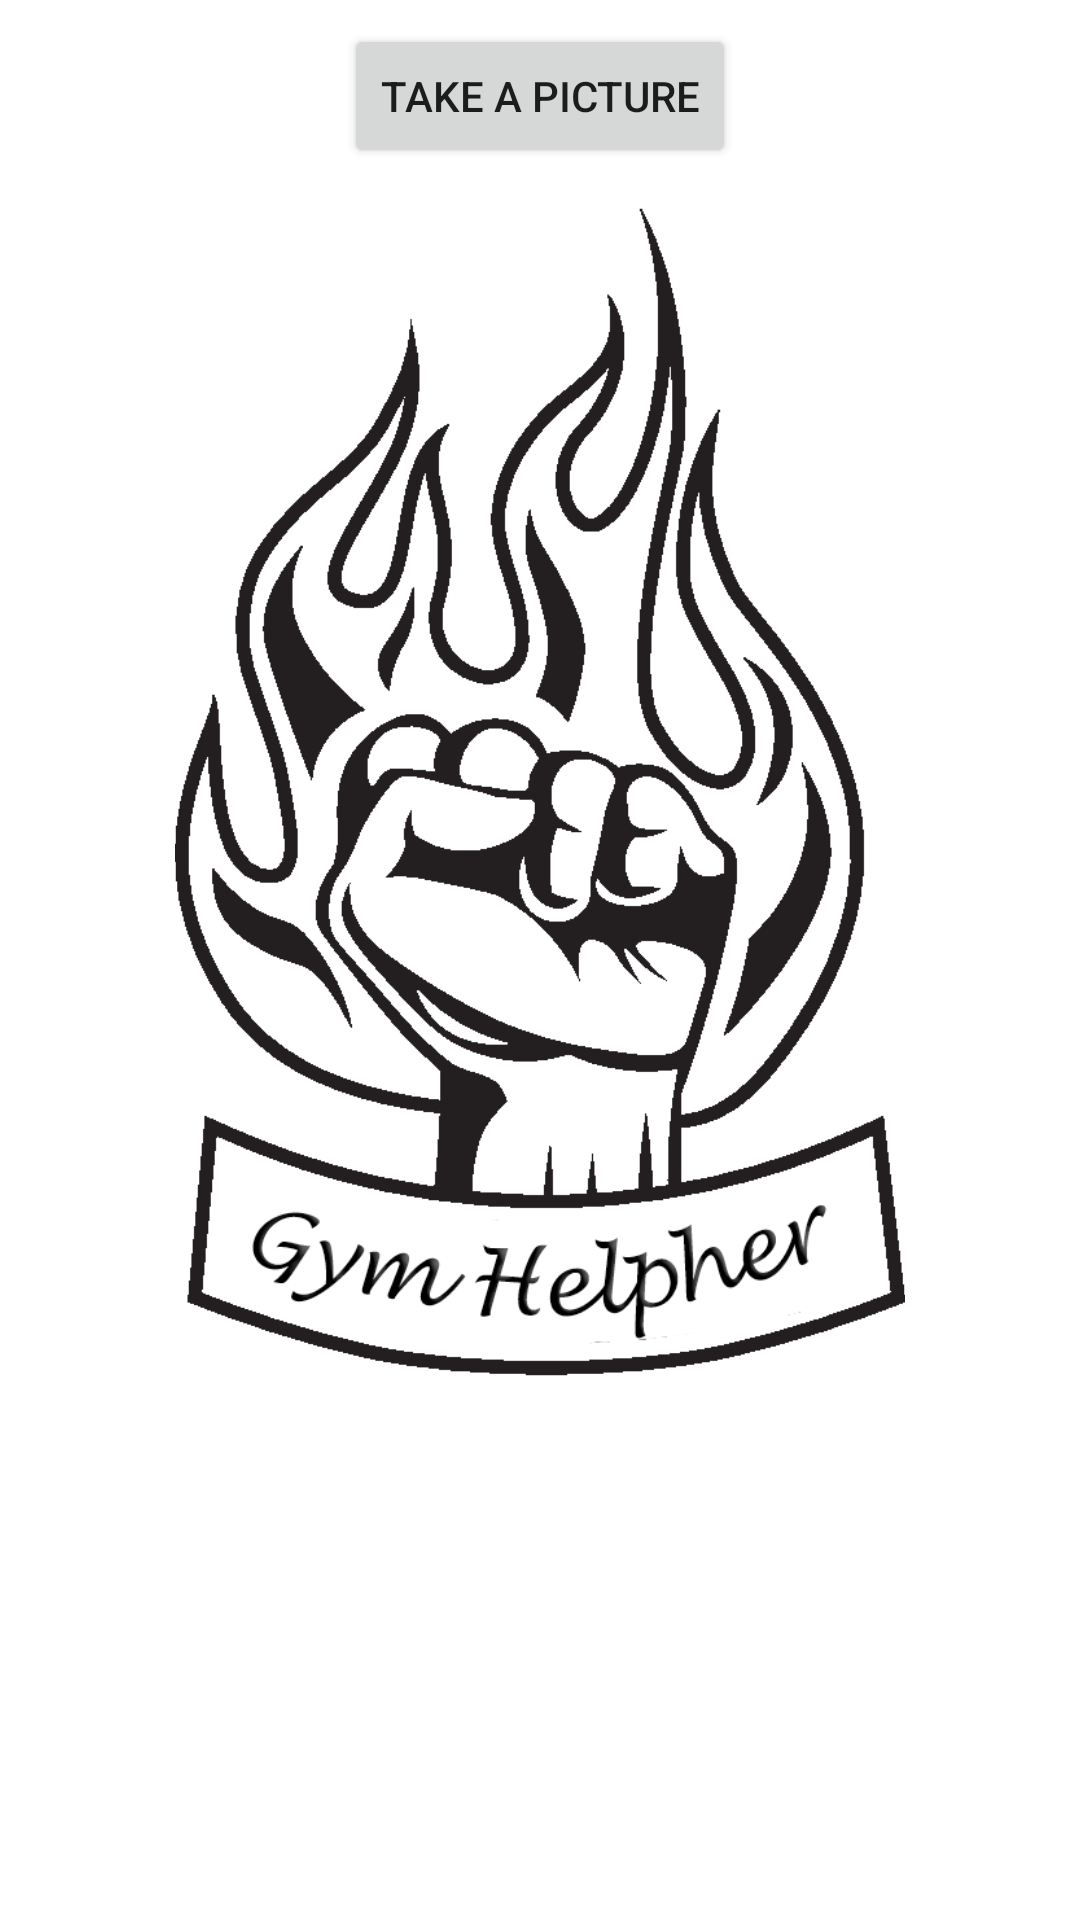

The Android layout XML behind this screen, and the referenced resources:
<!-- AndroidManifest.xml: application theme Theme.Workmeout -->
<!-- res/layout/activity_capture.xml -->
<?xml version="1.0" encoding="utf-8"?>
<androidx.constraintlayout.widget.ConstraintLayout xmlns:android="http://schemas.android.com/apk/res/android"
    xmlns:app="http://schemas.android.com/apk/res-auto"
    xmlns:tools="http://schemas.android.com/tools"
    android:layout_width="match_parent"
    android:layout_height="match_parent"
    tools:context=".CaptureActivity">

    <Button
        android:id="@+id/capture_btn"
        android:layout_width="wrap_content"
        android:layout_height="wrap_content"
        android:layout_marginTop="8dp"
        android:text="@string/take_a_picture"
        app:layout_constraintEnd_toEndOf="parent"
        app:layout_constraintStart_toStartOf="parent"
        app:layout_constraintTop_toTopOf="parent" />

    <ImageView
        android:id="@+id/capture_imageView"
        android:layout_width="match_parent"
        android:layout_height="400dp"
        android:layout_marginTop="8dp"
        app:layout_constraintEnd_toEndOf="parent"
        app:layout_constraintHorizontal_bias="0.0"
        app:layout_constraintStart_toStartOf="parent"
        app:layout_constraintTop_toBottomOf="@+id/capture_btn"
        app:srcCompat="@drawable/transparent_hand" />
</androidx.constraintlayout.widget.ConstraintLayout>
<!-- resources referenced by this layout -->
<resources>
  <!-- drawable transparent_hand: png bitmap (drawable, 58451 bytes) -->
  <string name="take_a_picture">Take a picture</string>
  <style name="Theme.Workmeout" parent="Theme.MaterialComponents.DayNight.DarkActionBar">
          
          <item name="colorPrimary">@color/purple_500</item>
          <item name="colorPrimaryVariant">@color/purple_700</item>
          <item name="colorOnPrimary">@color/white</item>
          
          <item name="colorSecondary">@color/teal_200</item>
          <item name="colorSecondaryVariant">@color/teal_700</item>
          <item name="colorOnSecondary">@color/black</item>
          
          <item name="android:statusBarColor">?attr/colorPrimaryVariant</item>
          
      </style>
  <!-- not gathered from this repository: default colours our renderer supplied (Android Studio template values) -->
  <color name="purple_500">#FF6200EE</color>
  <color name="purple_700">#FF3700B3</color>
  <color name="teal_200">#FF03DAC5</color>
  <color name="teal_700">#FF018786</color>
  <color name="black">#FF000000</color>
  <color name="white">#FFFFFFFF</color>
</resources>
